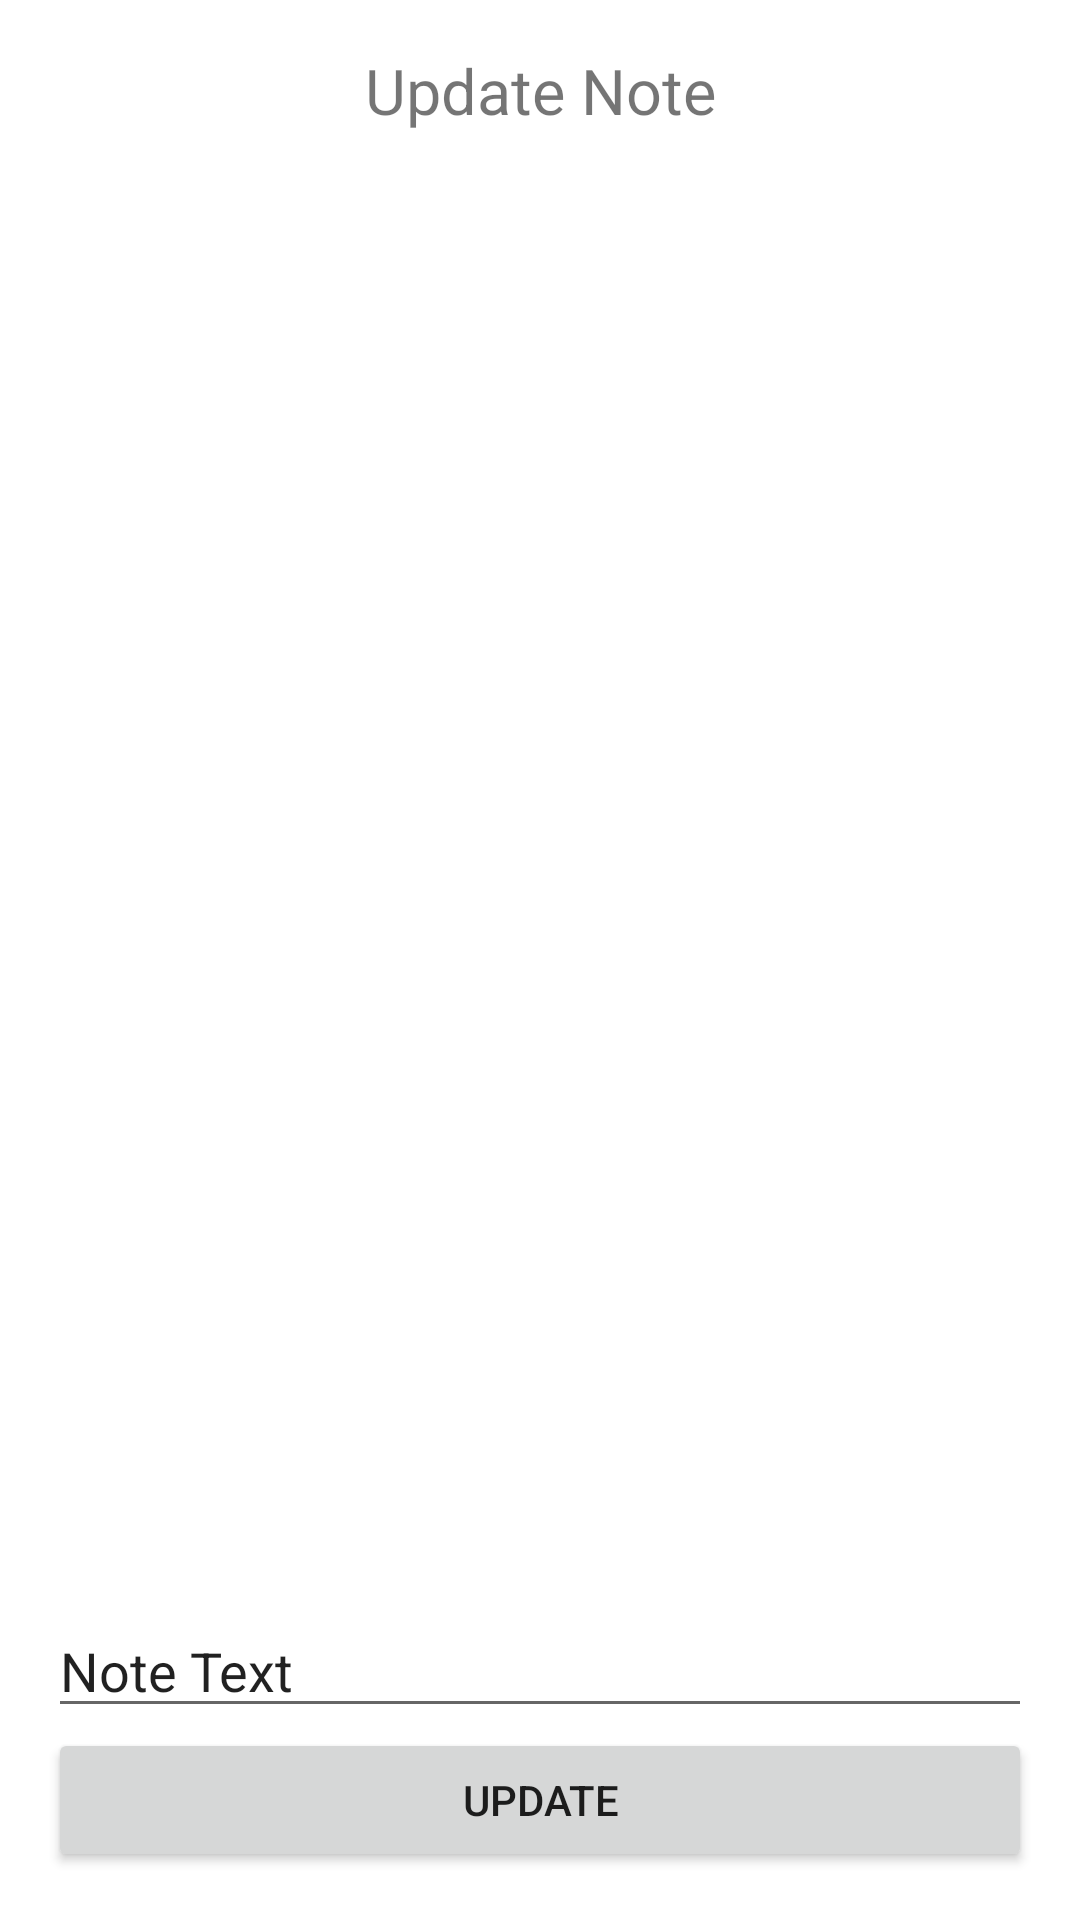

The Android layout XML behind this screen, and the referenced resources:
<!-- AndroidManifest.xml: application theme Theme.W7_D3_NotesApp_Fragments -->
<!-- res/layout/fragment_update.xml -->
<?xml version="1.0" encoding="utf-8"?>
<FrameLayout
    xmlns:android="http://schemas.android.com/apk/res/android"
    xmlns:tools="http://schemas.android.com/tools"
    xmlns:app="http://schemas.android.com/apk/res-auto"
    android:layout_width="match_parent"
    android:layout_height="match_parent"
    tools:context=".UpdateFragment">

    <LinearLayout
        android:id="@+id/linearLayout"
        android:layout_width="match_parent"
        android:layout_height="match_parent"
        android:orientation="vertical"
        android:layout_margin="16dp"
        app:layout_constraintBottom_toBottomOf="parent"
        app:layout_constraintStart_toStartOf="parent"
        app:layout_constraintTop_toBottomOf="@+id/recyclerView"
        app:layout_constraintTop_toTopOf="parent"
        app:layout_constraintVertical_bias="1.0">

        <TextView
            android:layout_width="match_parent"
            android:layout_height="0dp"
            android:layout_weight="1"
            android:gravity="center_horizontal"
            android:textSize="21sp"
            android:text="Update Note" />

        <EditText
            android:id="@+id/updateNoteEditText"
            android:layout_width="match_parent"
            android:layout_height="wrap_content"
            android:ems="10"
            android:inputType="textPersonName"
            android:layout_gravity="center"
            android:text="Note Text" />

        <Button
            android:id="@+id/updateButton"
            android:layout_width="match_parent"
            android:layout_height="wrap_content"
            android:layout_gravity="center"
            android:text="Update" />

    </LinearLayout>

</FrameLayout>
<!-- resources referenced by this layout -->
<resources>
  <style name="Theme.W7_D3_NotesApp_Fragments" parent="Theme.MaterialComponents.DayNight.DarkActionBar">
          
          <item name="colorPrimary">@color/purple_500</item>
          <item name="colorPrimaryVariant">@color/purple_700</item>
          <item name="colorOnPrimary">@color/white</item>
          
          <item name="colorSecondary">@color/teal_200</item>
          <item name="colorSecondaryVariant">@color/teal_700</item>
          <item name="colorOnSecondary">@color/black</item>
          
          <item name="android:statusBarColor" tools:targetApi="l">?attr/colorPrimaryVariant</item>
          
      </style>
  <!-- not gathered from this repository: default colours our renderer supplied (Android Studio template values) -->
  <color name="purple_500">#FF6200EE</color>
  <color name="purple_700">#FF3700B3</color>
  <color name="teal_200">#FF03DAC5</color>
  <color name="teal_700">#FF018786</color>
  <color name="black">#FF000000</color>
  <color name="white">#FFFFFFFF</color>
</resources>
